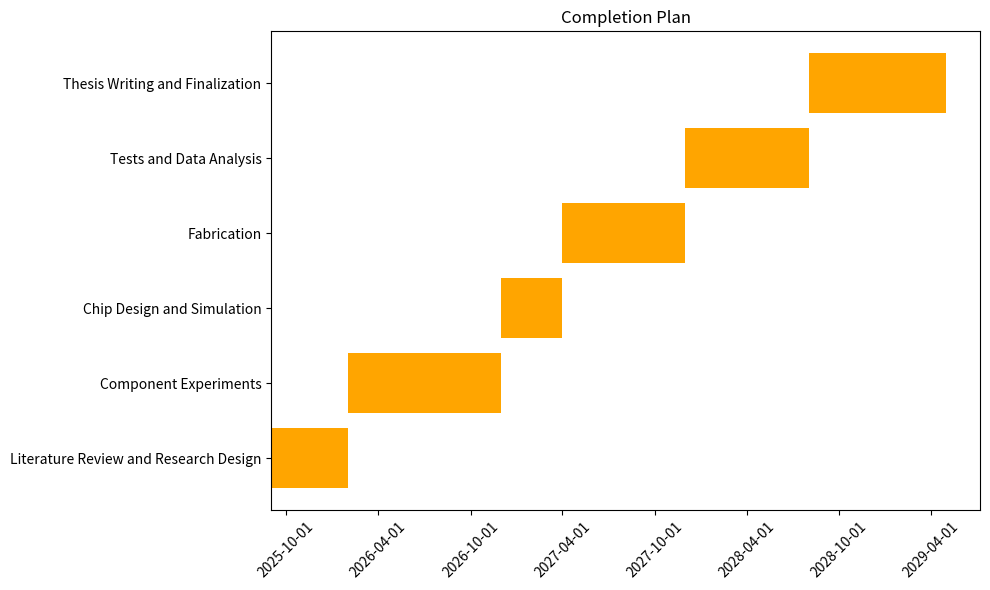

Generate this figure with matplotlib:
import matplotlib.pyplot as plt
import matplotlib.dates as mdates
from datetime import datetime

# 创建任务和对应的开始和结束日期
tasks = ['Literature Review and Research Design', 'Component Experiments', 'Chip Design and Simulation',
         'Fabrication', 'Tests and Data Analysis', 'Thesis Writing and Finalization']
start_dates = ['2025-09-01', '2026-2-01', '2026-12-01', '2027-4-01', '2027-12-01', '2028-08-01']
end_dates = ['2026-2-01', '2026-12-01', '2027-4-01', '2027-12-01', '2028-08-01', '2029-05-01']

# 将字符串日期转换为 datetime 对象
start_dates = [datetime.strptime(date, "%Y-%m-%d") for date in start_dates]
end_dates = [datetime.strptime(date, "%Y-%m-%d") for date in end_dates]

# 创建图形和轴
fig, ax = plt.subplots(figsize=(10, 6))

# 为每个任务绘制横向条形图
for i, task in enumerate(tasks):
    ax.barh(task, (end_dates[i] - start_dates[i]).days, left=start_dates[i], color='orange')

# 设置日期格式
ax.xaxis.set_major_formatter(mdates.DateFormatter('%Y-%m-%d'))
ax.xaxis.set_major_locator(mdates.MonthLocator())
# 设置横轴标签显示的间隔
ax.xaxis.set_major_locator(mdates.MonthLocator(interval=6))  # 设置每6个月显示一个标签
# 自动旋转日期标签
plt.xticks(rotation=45)

# 设置标题和标签
plt.title("Completion Plan")

# 显示图表
plt.tight_layout()
plt.savefig("甘特图.png")
plt.show()
